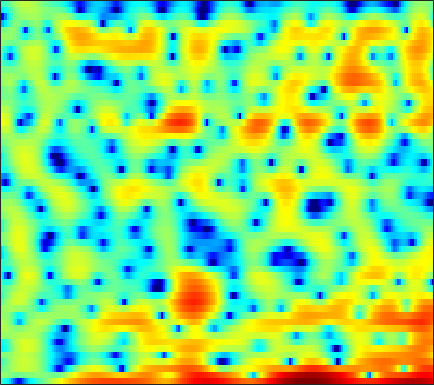

Values plotted in this chart, from the file beside it:
-2.793, -3.4233, -4.5009, -5.8767, -7.167, -9.1995, -11.768, -14.001, -16.189, -14.976, -12.203, -10.296, -8.189, -6.5237, -5.485, -4.3359, -3.3461, -2.716, -1.9513, -1.2248, -0.4669, 0.11566, 0.91889, 1.6783
0.9638, 0.7795, 0.4958, 0.1876, -0.05008, -0.3501, -0.5919, -0.7173, -0.7915, -0.7509, -0.6156, -0.4672, -0.2379, -0.004047, 0.1525, 0.3057, 0.3914, 0.404, 0.3497, 0.2278, 0.04964, -0.1171, -0.362, -0.5841
-1.726, -1.145, -0.3552, 0.3804, 0.8742, 1.44, 1.893, 2.171, 2.466, 2.673, 2.788, 2.811, 2.765, 2.622, 2.442, 2.1, 1.63, 1.185, 0.4607, -0.448, -1.573, -2.585, -4.222, -6.264
-3.605, -2.514, -1.218, -0.1287, 0.5575, 1.322, 1.927, 2.286, 2.656, 2.907, 3.029, 3.042, 2.953, 2.753, 2.522, 2.104, 1.563, 1.075, 0.3099, -0.5906, -1.618, -2.473, -3.718, -5.056
0.01639, 0.04159, 0.2234, 0.5226, 0.8071, 1.225, 1.644, 1.928, 2.252, 2.499, 2.644, 2.674, 2.609, 2.421, 2.201, 1.795, 1.259, 0.7785, 0.02825, -0.8283, -1.781, -2.548, -3.63, -4.761
-5.218, -5.525, -4.576, -2.924, -1.666, -0.1791, 1.035, 1.774, 2.542, 3.093, 3.455, 3.602, 3.639, 3.505, 3.299, 2.878, 2.281, 1.721, 0.8316, -0.2128, -1.432, -2.461, -3.974, -5.619
-4.559, -4.824, -3.9, -2.334, -1.164, 0.1982, 1.309, 1.987, 2.691, 3.192, 3.513, 3.646, 3.675, 3.539, 3.331, 2.904, 2.305, 1.735, 0.8, -0.3553, -1.765, -3.002, -4.931, -7.264
1.13, 0.9429, 0.8435, 0.8942, 1.008, 1.214, 1.438, 1.615, 1.841, 2.037, 2.183, 2.257, 2.287, 2.215, 2.092, 1.819, 1.408, 0.9977, 0.3046, -0.5537, -1.57, -2.432, -3.697, -5.063
1.995, 1.868, 1.652, 1.365, 1.118, 0.7801, 0.4586, 0.2718, 0.1558, 0.2518, 0.511, 0.7824, 1.178, 1.542, 1.746, 1.896, 1.898, 1.793, 1.498, 1.031, 0.3812, -0.2387, -1.245, -2.463
1.536, 1.56, 1.267, 0.5647, -0.2545, -1.798, -3.995, -6.105, -8.843, -8.497, -5.57, -3.488, -1.339, 0.2205, 1.074, 1.877, 2.369, 2.573, 2.666, 2.583, 2.339, 2.053, 1.555, 0.9292
0.7443, 0.8516, 0.72, 0.2473, -0.3593, -1.489, -2.927, -4.124, -5.272, -5.187, -4.005, -2.892, -1.57, -0.5747, -0.04694, 0.4207, 0.675, 0.7744, 0.8405, 0.8811, 0.9353, 0.9934, 1.078, 1.12
0.478, 0.7757, 1.097, 1.315, 1.37, 1.327, 1.205, 1.083, 0.9309, 0.8238, 0.7134, 0.6138, 0.3893, -0.0394, -0.5399, -1.438, -2.59, -3.518, -4.524, -4.78, -4.114, -3.257, -2.072, -1.062
-2.292, -1.069, 0.2803, 1.331, 1.952, 2.562, 2.958, 3.15, 3.229, 3.145, 2.891, 2.553, 1.894, 0.9228, -0.06928, -1.875, -4.452, -7.162, -12.26, -14.49, -9.597, -6.729, -4.221, -2.626
-4.401, -2.757, -1.032, 0.2644, 1.044, 1.885, 2.507, 2.853, 3.155, 3.272, 3.206, 3.022, 2.607, 2.005, 1.44, 0.5321, -0.4621, -1.193, -1.989, -2.481, -2.634, -2.587, -2.474, -2.405
-2.32, -1.949, -1.365, -0.7052, -0.1926, 0.4997, 1.181, 1.646, 2.192, 2.593, 2.837, 2.905, 2.83, 2.581, 2.296, 1.801, 1.214, 0.7309, 0.07411, -0.5599, -1.156, -1.569, -2.064, -2.536
-2.75, -3.344, -3.939, -3.937, -3.415, -2.211, -0.7671, 0.2671, 1.453, 2.382, 3.031, 3.349, 3.541, 3.474, 3.263, 2.791, 2.098, 1.449, 0.4152, -0.7502, -1.962, -2.808, -3.661, -4.07
-4.431, -6.755, -12.2, -29.49, -14.53, -6.902, -2.881, -0.7949, 1.23, 2.633, 3.578, 4.023, 4.319, 4.3, 4.08, 3.511, 2.614, 1.698, 0.087, -2.118, -5.232, -8.666, -16.51, -16.17
-3.254, -3.736, -4.213, -4.154, -3.626, -2.473, -1.069, -0.05701, 1.14, 2.081, 2.753, 3.063, 3.221, 3.123, 2.88, 2.33, 1.537, 0.7892, -0.4104, -1.828, -3.359, -4.441, -5.428, -5.446
-3.731, -3.423, -2.809, -2.074, -1.457, -0.5817, 0.2717, 0.8611, 1.524, 2.024, 2.313, 2.401, 2.332, 2.043, 1.701, 1.102, 0.3705, -0.2284, -1.038, -1.788, -2.397, -2.702, -2.861, -2.695
-7.803, -5.948, -3.649, -1.74, -0.5772, 0.6988, 1.682, 2.26, 2.804, 3.102, 3.144, 3.013, 2.633, 2.001, 1.379, 0.3672, -0.8115, -1.759, -2.994, -4.033, -4.672, -4.814, -4.565, -3.912
-7.6, -5.112, -2.385, -0.2919, 0.9644, 2.271, 3.221, 3.717, 4.124, 4.236, 4.067, 3.733, 3.002, 1.95, 0.9143, -0.836, -3.06, -5.121, -8.511, -12.63, -15.71, -14.81, -11.72, -8.965
-1.269, -0.6248, 0.4278, 1.488, 2.232, 3.084, 3.745, 4.081, 4.307, 4.26, 3.937, 3.497, 2.623, 1.402, 0.2298, -1.714, -4.155, -6.367, -9.879, -13.73, -16.7, -17.34, -16.56, -14.68
-1.058, -0.3294, 0.706, 1.725, 2.4, 3.158, 3.718, 4.001, 4.169, 4.093, 3.756, 3.343, 2.561, 1.504, 0.5329, -0.9981, -2.817, -4.348, -6.638, -9.201, -12.22, -15.11, -20.85, -22.98
-4.619, -2.705, -0.6901, 0.8472, 1.762, 2.692, 3.322, 3.616, 3.794, 3.738, 3.454, 3.099, 2.452, 1.623, 0.8957, -0.2009, -1.399, -2.343, -3.633, -4.906, -6.074, -6.787, -7.353, -7.293
-4.397, -2.683, -0.8051, 0.6072, 1.426, 2.232, 2.759, 2.976, 3.057, 2.913, 2.574, 2.188, 1.542, 0.757, 0.1042, -0.8057, -1.706, -2.321, -3.003, -3.483, -3.711, -3.717, -3.524, -3.144
-0.702, -0.05053, 0.766, 1.484, 1.899, 2.293, 2.488, 2.504, 2.347, 1.981, 1.431, 0.8947, 0.01167, -1.048, -1.952, -3.265, -4.616, -5.513, -6.227, -6.153, -5.358, -4.516, -3.305, -2.139
0.9389, 1.285, 1.677, 1.967, 2.11, 2.165, 2.039, 1.83, 1.388, 0.7692, -0.04449, -0.7549, -1.881, -3.223, -4.441, -6.53, -9.524, -13.07, -23.06, -17.61, -10.13, -6.905, -3.915, -1.767
0.5685, 0.8127, 1.081, 1.212, 1.228, 1.097, 0.7726, 0.3706, -0.3761, -1.353, -2.534, -3.487, -4.684, -5.681, -6.263, -6.904, -7.525, -7.906, -7.947, -6.946, -5.102, -3.56, -1.631, 0.01321
-1.458, -1.213, -0.9284, -0.7042, -0.6151, -0.647, -0.8927, -1.309, -2.244, -3.749, -6.025, -8.461, -12.6, -14.33, -11.85, -8.395, -5.995, -4.617, -3.127, -1.824, -0.6239, 0.2286, 1.271, 2.163
-5.513, -5.405, -5.133, -4.483, -3.854, -3.034, -2.465, -2.271, -2.445, -3.196, -4.521, -5.881, -7.664, -8.023, -6.894, -4.685, -2.654, -1.403, -0.04949, 0.9943, 1.811, 2.303, 2.819, 3.178
-11.75, -14.42, -18.03, -13.5, -9.603, -6.001, -3.646, -2.434, -1.365, -0.7669, -0.4815, -0.3777, -0.2528, -0.008944, 0.2842, 0.7849, 1.35, 1.742, 2.165, 2.457, 2.603, 2.615, 2.512, 2.307
-9.213, -9.986, -10.15, -8.595, -6.744, -4.303, -2.217, -0.9768, 0.3242, 1.293, 1.971, 2.342, 2.683, 2.902, 3.009, 3.069, 3.016, 2.898, 2.617, 2.189, 1.602, 1.057, 0.2018, -0.7735
-5.281, -4.92, -4.14, -3.154, -2.282, -1.035, 0.1466, 0.9632, 1.903, 2.653, 3.204, 3.495, 3.72, 3.757, 3.667, 3.388, 2.906, 2.417, 1.569, 0.4859, -0.849, -2.02, -3.811, -5.885
-5.104, -4.042, -2.707, -1.436, -0.5534, 0.5386, 1.499, 2.133, 2.845, 3.381, 3.75, 3.904, 3.95, 3.802, 3.542, 2.995, 2.207, 1.434, 0.1459, -1.494, -3.494, -5.267, -7.984, -11.09
-6.242, -4.315, -2.336, -0.7678, 0.2061, 1.268, 2.148, 2.685, 3.249, 3.658, 3.895, 3.961, 3.887, 3.623, 3.292, 2.647, 1.751, 0.8741, -0.5851, -2.436, -4.793, -6.979, -10.67, -15.78
-3.754, -2.585, -1.168, -0.009723, 0.7292, 1.56, 2.206, 2.59, 2.985, 3.255, 3.397, 3.426, 3.34, 3.102, 2.823, 2.294, 1.542, 0.836, -0.3451, -1.814, -3.621, -5.195, -7.577, -10.13
-1.186, -0.6287, 0.05364, 0.6587, 1.021, 1.408, 1.679, 1.823, 1.965, 2.051, 2.117, 2.147, 2.163, 2.117, 2.016, 1.78, 1.401, 1.022, 0.3531, -0.4957, -1.488, -2.309, -3.447, -4.515
0.1578, 0.6416, 1.076, 1.277, 1.267, 1.041, 0.6973, 0.4053, 0.05906, -0.122, -0.1018, 0.02763, 0.314, 0.6675, 0.9233, 1.203, 1.398, 1.421, 1.316, 1.019, 0.5294, 0.04426, -0.7224, -1.564
1.992, 2.549, 2.793, 2.457, 1.876, 0.6309, -1.11, -2.657, -4.609, -5.487, -5.045, -4.254, -3.106, -1.951, -1.028, 0.1854, 1.257, 1.907, 2.511, 2.768, 2.635, 2.279, 1.457, 0.1931
4.388, 4.496, 4.217, 3.338, 2.26, 0.1813, -2.997, -6.466, -14.18, -19.32, -12.87, -11.08, -10.43, -9.462, -7.352, -3.864, -0.9358, 0.7599, 2.343, 3.252, 3.567, 3.436, 2.728, 1.353
4.259, 4.05, 3.497, 2.64, 1.737, 0.2586, -1.626, -3.167, -5.243, -6.96, -8.595, -10.15, -12.74, -14.05, -11.11, -6.454, -2.99, -1.087, 0.7396, 1.904, 2.538, 2.68, 2.485, 1.887
2.584, 2.406, 2.03, 1.5, 0.9763, 0.125, -0.8423, -1.612, -2.637, -3.558, -4.332, -4.745, -4.972, -4.683, -4.103, -2.955, -1.668, -0.7202, 0.3647, 1.195, 1.74, 1.961, 2.037, 1.878
0.4691, 0.5505, 0.5531, 0.3669, 0.1318, -0.3511, -0.9198, -1.395, -2.002, -2.547, -2.888, -2.974, -2.886, -2.494, -2.066, -1.367, -0.5992, -0.03324, 0.6435, 1.202, 1.588, 1.777, 1.884, 1.85
-1.451, -0.8687, -0.394, -0.2556, -0.3507, -0.7141, -1.337, -1.933, -2.802, -3.618, -4.113, -4.133, -3.649, -2.775, -2.003, -0.9778, -0.04625, 0.533, 1.163, 1.607, 1.881, 1.986, 2.005, 1.928
-1.903, -0.8552, -0.01168, 0.3406, 0.2739, -0.1907, -1.179, -2.297, -4.48, -7.666, -11.59, -12.04, -8.091, -4.515, -2.537, -0.6028, 0.7423, 1.454, 2.067, 2.341, 2.349, 2.199, 1.869, 1.465
-0.1748, 0.5884, 1.279, 1.571, 1.542, 1.139, 0.319, -0.6025, -2.315, -4.479, -6.436, -6.555, -4.544, -2.105, -0.5508, 1.013, 2.049, 2.528, 2.772, 2.603, 1.998, 1.261, -0.09527, -1.798
0.4586, 0.7865, 1.09, 1.222, 1.239, 1.114, 0.8717, 0.6168, 0.2594, -0.03352, -0.1346, -0.01296, 0.4178, 1.022, 1.492, 2.029, 2.351, 2.401, 2.182, 1.587, 0.5268, -0.6339, -2.877, -6.326
-0.3587, -0.3852, -0.4639, -0.5112, -0.518, -0.4236, -0.2456, -0.06447, 0.227, 0.5358, 0.8866, 1.169, 1.52, 1.858, 2.051, 2.205, 2.2, 2.062, 1.692, 1.071, 0.2126, -0.594, -1.827, -3.106
-1.636, -2.195, -3.023, -3.665, -3.894, -3.592, -2.781, -1.993, -0.9159, 0.04751, 0.8768, 1.399, 1.941, 2.334, 2.514, 2.615, 2.541, 2.363, 1.98, 1.424, 0.7334, 0.1396, -0.6515, -1.367
-2.359, -3.837, -6.659, -11.08, -14.94, -12.03, -6.979, -4.403, -1.931, -0.1482, 1.137, 1.841, 2.572, 3.039, 3.256, 3.364, 3.263, 3.069, 2.613, 1.958, 1.09, 0.3379, -0.7879, -1.965
-0.9611, -2.041, -3.861, -5.82, -6.752, -6.109, -4.124, -2.598, -0.8501, 0.4763, 1.479, 2.069, 2.681, 3.105, 3.313, 3.423, 3.336, 3.124, 2.63, 1.864, 0.7857, -0.2748, -2.176, -4.944
0.4717, 0.19, -0.2382, -0.6524, -0.7976, -0.8324, -0.6736, -0.4731, -0.2167, -0.001356, 0.1966, 0.4131, 0.7066, 1.098, 1.37, 1.637, 1.713, 1.587, 1.21, 0.5717, -0.2948, -1.098, -2.35, -3.719
0.7794, 0.8143, 0.8043, 0.7542, 0.6866, 0.4917, 0.1362, -0.2928, -1.179, -2.375, -3.709, -4.432, -4.252, -2.997, -1.932, -0.831, -0.2793, -0.2206, -0.6054, -1.394, -2.369, -2.982, -3.309, -2.945
-0.7024, -0.5369, -0.1615, 0.3194, 0.5635, 0.7196, 0.4896, -0.05585, -1.41, -3.846, -8.407, -15.01, -13.52, -6.256, -3.497, -1.412, -0.5634, -0.558, -1.417, -3.415, -7.067, -11.75, -13.8, -6.857
-8.391, -8.077, -5.969, -3.636, -2.197, -0.8604, -0.1321, 0.06258, -0.09517, -0.6618, -1.325, -1.659, -1.52, -0.8701, -0.2735, 0.3407, 0.5513, 0.3707, -0.3229, -1.543, -3.133, -4.14, -4.239, -2.734
-15.99, -15.65, -10.41, -6.419, -4.31, -2.297, -0.9375, -0.2306, 0.3809, 0.7269, 0.9328, 1.034, 1.184, 1.313, 1.401, 1.429, 1.333, 1.159, 0.8135, 0.3968, -0.002807, -0.1876, -0.2274, -0.03527
-6.478, -6.069, -5.062, -3.748, -2.741, -1.482, -0.4206, 0.233, 0.9146, 1.424, 1.761, 1.931, 2.037, 2.055, 2, 1.848, 1.61, 1.392, 1.05, 0.6881, 0.3553, 0.1275, -0.1201, -0.2943
-3.457, -3.055, -2.384, -1.601, -0.9556, -0.119, 0.66, 1.177, 1.762, 2.197, 2.478, 2.59, 2.599, 2.465, 2.266, 1.9, 1.426, 1.021, 0.449, -0.1279, -0.6616, -1.026, -1.448, -1.803
